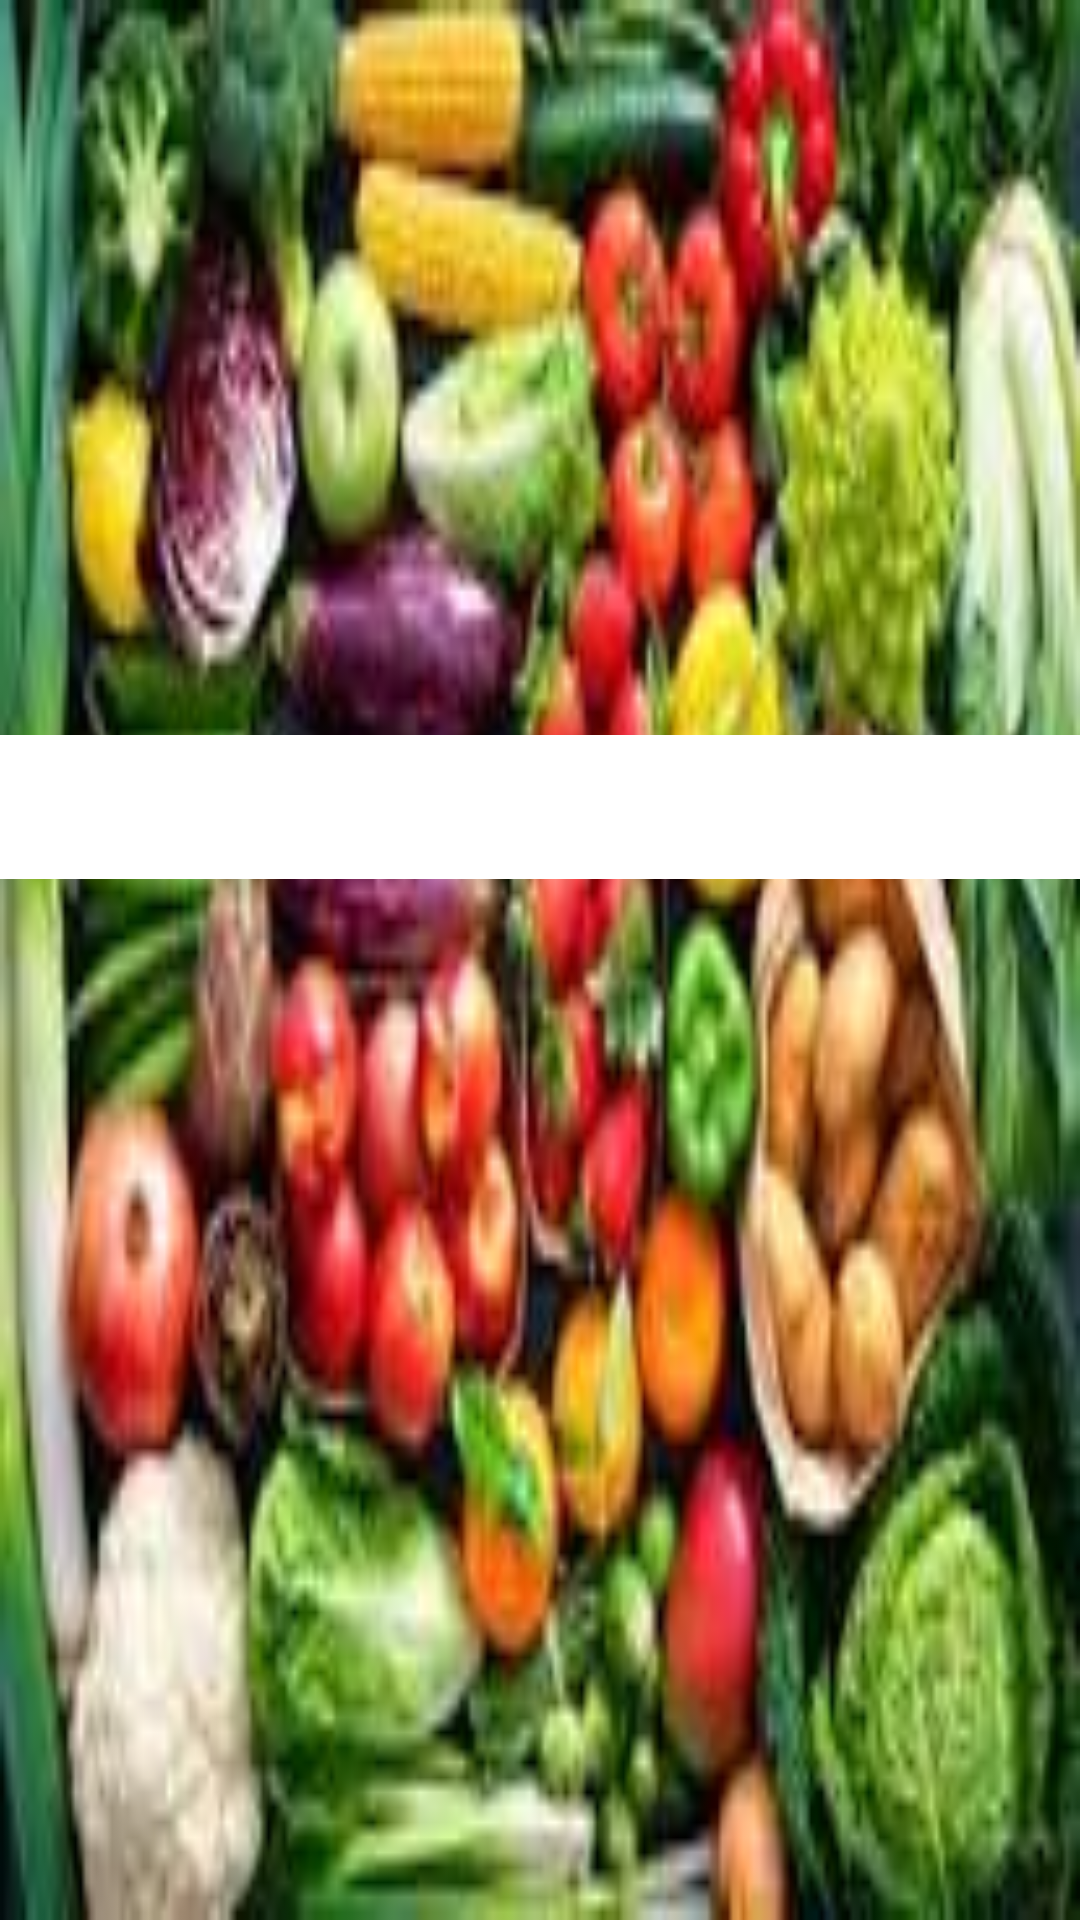

Layout XML and referenced resources for this Android screen:
<!-- AndroidManifest.xml: application theme Theme.Agribuisness -->
<!-- res/layout/activity_slide_show.xml -->
<?xml version="1.0" encoding="utf-8"?>
<androidx.constraintlayout.widget.ConstraintLayout
    xmlns:android="http://schemas.android.com/apk/res/android"
    xmlns:app="http://schemas.android.com/apk/res-auto"
    android:layout_width="match_parent"
    android:background="@drawable/i1"
    android:layout_height="match_parent">

    <androidx.viewpager.widget.ViewPager
        android:id="@+id/my_pager"
        app:layout_constraintHorizontal_bias="0.0"
        app:layout_constraintTop_toTopOf="parent"
        app:layout_constraintEnd_toEndOf="parent"
        android:layout_width="0dp"
        android:layout_height="245dp"
        app:layout_constraintStart_toStartOf="parent"/>

    <com.google.android.material.tabs.TabLayout
        app:layout_constraintEnd_toEndOf="parent"
        app:layout_constraintStart_toStartOf="parent"
        app:tabGravity="center"
        android:id="@+id/my_tablayout"
        app:tabBackground="@drawable/i1"
        app:tabIndicatorHeight="0dp"
        android:layout_width="match_parent"
        android:layout_height="wrap_content"
        app:layout_constraintTop_toBottomOf="@+id/my_pager">
    </com.google.android.material.tabs.TabLayout>
</androidx.constraintlayout.widget.ConstraintLayout>
<!-- resources referenced by this layout -->
<resources>
  <!-- drawable i1: png bitmap (drawable-v24, 9795 bytes) -->
  <style name="Theme.Agribuisness" parent="Theme.MaterialComponents.DayNight.DarkActionBar">
          
          <item name="colorPrimary">#228B22</item>
          <item name="colorPrimaryVariant">@color/purple_700</item>
          <item name="colorOnPrimary">@color/white</item>
          
          <item name="colorSecondary">@color/teal_200</item>
          <item name="colorSecondaryVariant">@color/teal_700</item>
          <item name="colorOnSecondary">@color/black</item>
          
          <item name="android:statusBarColor" tools:targetApi="l">?attr/colorPrimaryVariant</item>
          
      </style>
  <!-- not gathered from this repository: default colours our renderer supplied (Android Studio template values) -->
  <color name="purple_700">#FF3700B3</color>
  <color name="teal_200">#FF03DAC5</color>
  <color name="teal_700">#FF018786</color>
  <color name="black">#FF000000</color>
  <color name="white">#FFFFFFFF</color>
</resources>
